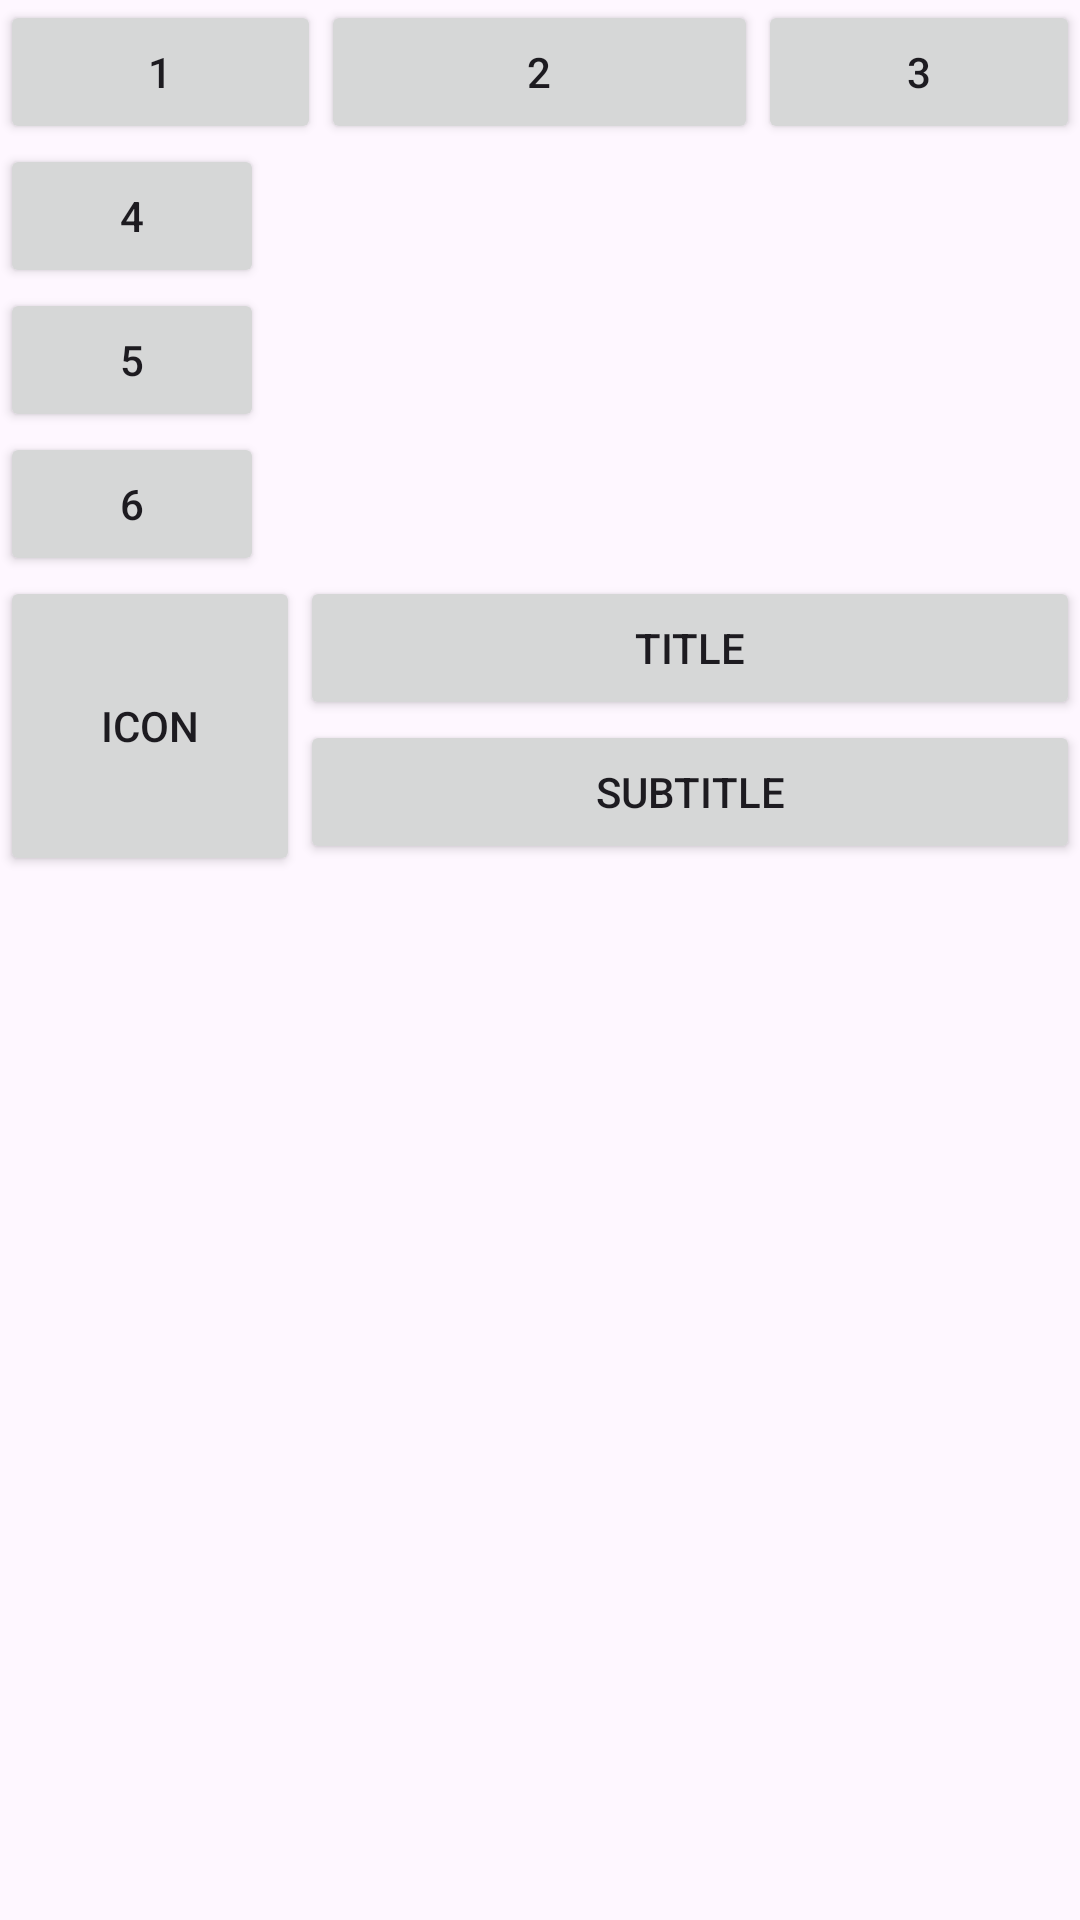

Produce the Android XML layout that renders to this screen, including the resource entries it uses.
<!-- AndroidManifest.xml: application theme Theme.Atelies -->
<!-- res/layout/activity_main.xml -->
<?xml version="1.0" encoding="utf-8"?>
<LinearLayout xmlns:android="http://schemas.android.com/apk/res/android"
    xmlns:app="http://schemas.android.com/apk/res-auto"
    xmlns:tools="http://schemas.android.com/tools"
    android:layout_width="match_parent"
    android:layout_height="match_parent"
    android:orientation="vertical"
    tools:context=".MainActivity">


    <include
        android:layout_width="match_parent"
        android:layout_height="wrap_content"
        layout="@layout/avtivity1" />

    <include
        android:layout_width="match_parent"
        android:layout_height="wrap_content"
        layout="@layout/activity2" />

    <include
        android:layout_width="match_parent"
        android:layout_height="wrap_content"
        layout="@layout/acti3"/>
</LinearLayout>
<!-- res/layout/avtivity1.xml (included above) -->
<?xml version="1.0" encoding="utf-8"?>
<LinearLayout xmlns:android="http://schemas.android.com/apk/res/android"
    android:layout_width="match_parent"
    android:layout_height="wrap_content"
    android:orientation="horizontal">


    <Button
        android:id="@+id/button3"
        android:layout_width="wrap_content"
        android:layout_height="wrap_content"
        android:layout_weight="1"
        android:text="1" />

    <Button
        android:id="@+id/button2"
        android:layout_width="wrap_content"
        android:layout_height="wrap_content"
        android:layout_weight="3"
        android:text="2" />

    <Button
        android:id="@+id/button"
        android:layout_width="wrap_content"
        android:layout_height="wrap_content"
        android:layout_weight="1"
        android:text="3" />
</LinearLayout>
<!-- res/layout/activity2.xml (included above) -->
<?xml version="1.0" encoding="utf-8"?>
<LinearLayout xmlns:android="http://schemas.android.com/apk/res/android"
    android:layout_width="match_parent"
    android:layout_height="match_parent"
    android:orientation="vertical">

    <Button
        android:id="@+id/button6"
        android:layout_width="wrap_content"
        android:layout_height="wrap_content"

        android:text="4" />

    <Button
        android:id="@+id/button5"
        android:layout_width="wrap_content"
        android:layout_height="wrap_content"

        android:text="5" />

    <Button
        android:id="@+id/button4"
        android:layout_width="wrap_content"
        android:layout_height="wrap_content"
        android:text="6" />
</LinearLayout>
<!-- res/layout/acti3.xml (included above) -->
<?xml version="1.0" encoding="utf-8"?>
<RelativeLayout xmlns:android="http://schemas.android.com/apk/res/android"
    android:layout_width="match_parent"
    android:layout_height="match_parent">


    <Button
        android:id="@+id/icon"
        android:layout_width="100dp"
        android:layout_height="100dp"
        android:layout_alignParentLeft="true"
        android:text="icon" />

    <Button
        android:id="@+id/title"
        android:layout_width="match_parent"
        android:layout_height="wrap_content"
        android:layout_alignTop="@id/icon"
        android:layout_toRightOf="@id/icon"
        android:text="title" />

    <Button
        android:id="@+id/subtitle"
        android:layout_width="match_parent"
        android:layout_height="wrap_content"
        android:layout_below="@id/title"
        android:layout_alignLeft="@id/title"
        android:text="subtitle" />
</RelativeLayout>
<!-- resources referenced by this layout -->
<resources>
  <style name="Theme.Atelies" parent="Base.Theme.Atelies" />
  <style name="Base.Theme.Atelies" parent="Theme.Material3.DayNight.NoActionBar">
          
          
      </style>
</resources>
